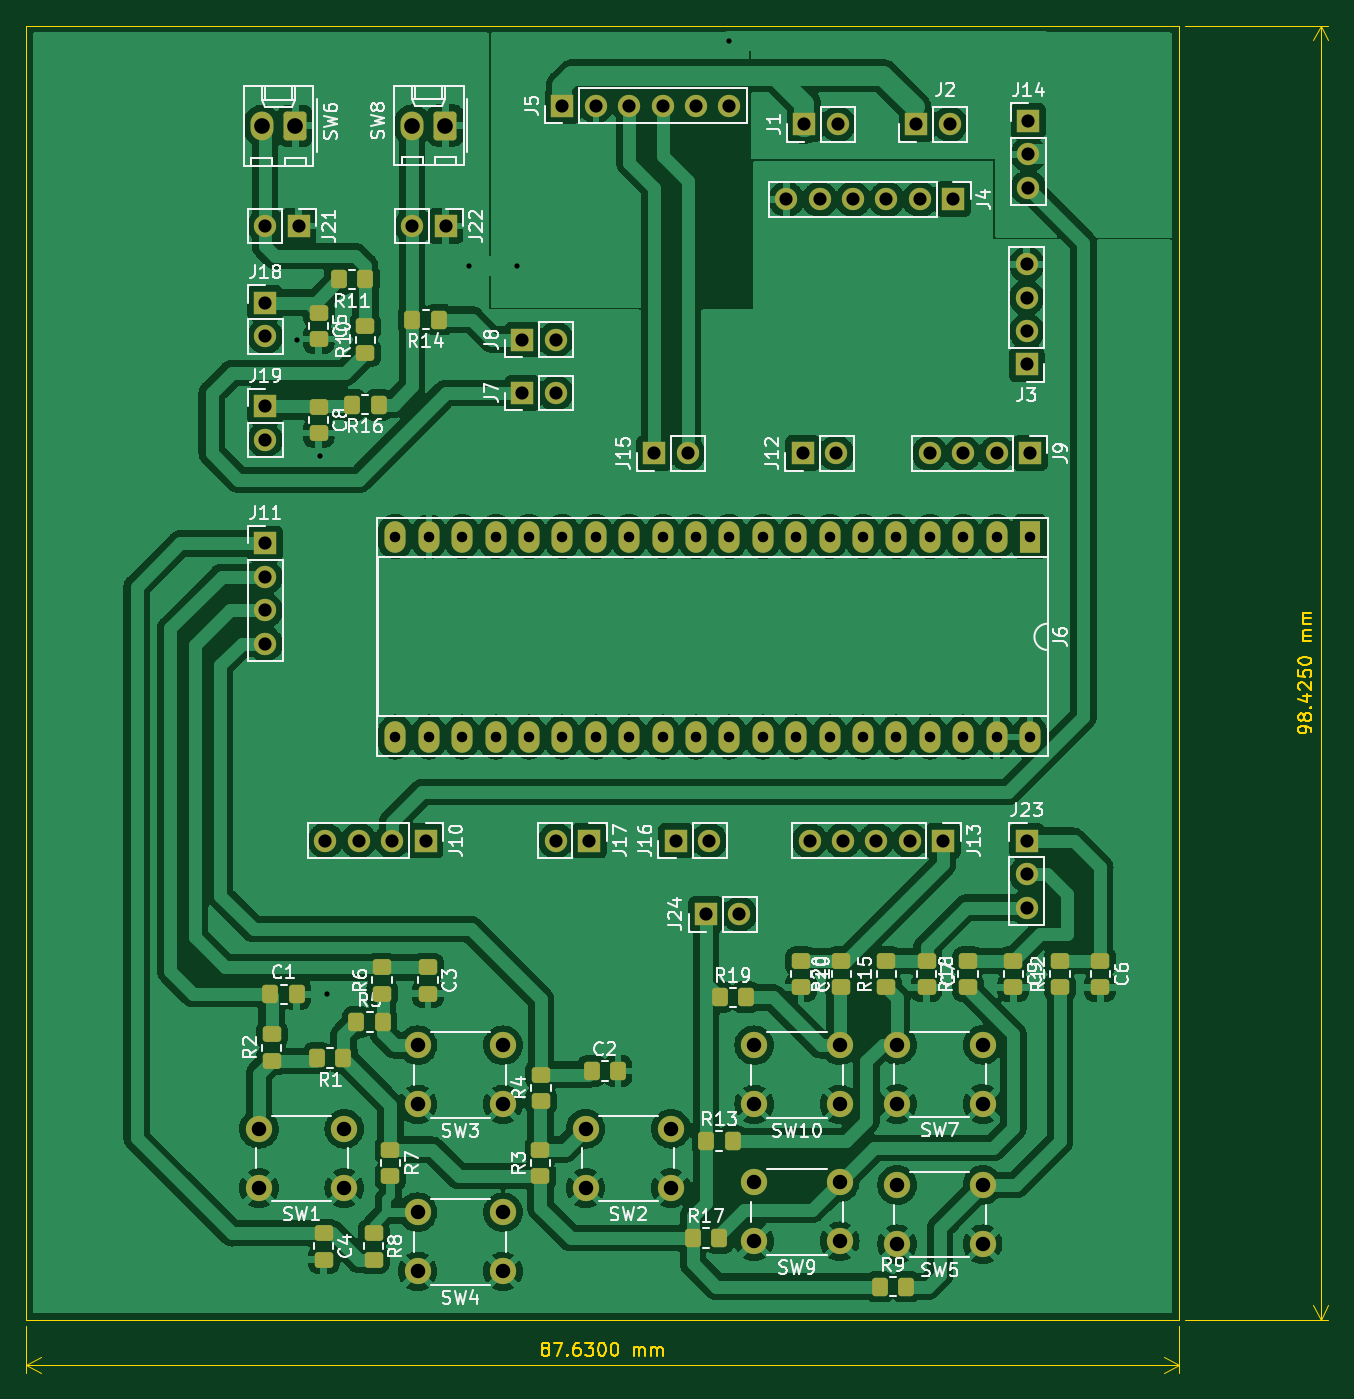
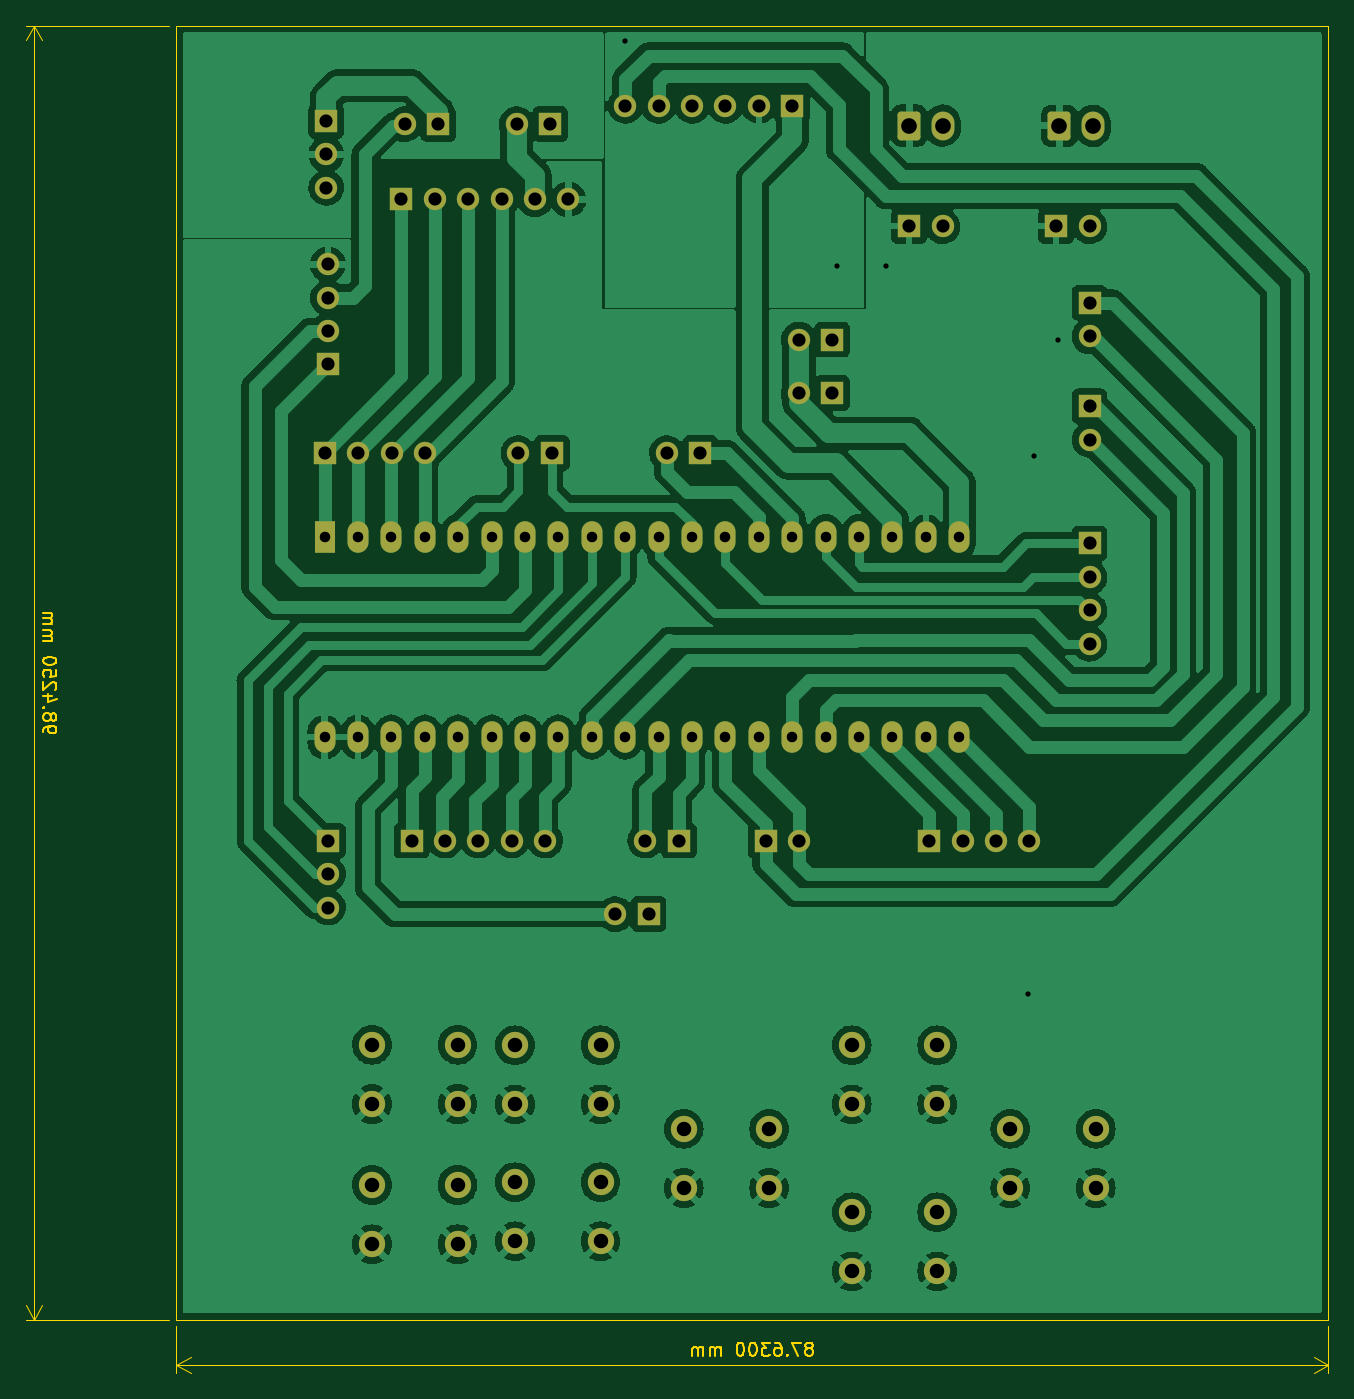
Circuit board: 11 layer files. Board 99.0 x 102.4 mm.
- bottom_copper: Core_HW-B_Cu.gbl (256010 bytes)
- bottom_mask: Core_HW-B_Mask.gbs (5196 bytes)
- paste: Core_HW-B_Paste.gbp (492 bytes)
- bottom_silk: Core_HW-B_Silkscreen.gbo (5199 bytes)
- outline: Core_HW-Edge_Cuts.gm1 (9279 bytes)
- top_copper: Core_HW-F_Cu.gtl (420553 bytes)
- top_mask: Core_HW-F_Mask.gts (7283 bytes)
- paste: Core_HW-F_Paste.gtp (3094 bytes)
- top_silk: Core_HW-F_Silkscreen.gto (70988 bytes)
- drill: Core_HW-NPTH.drl (278 bytes)
- drill: Core_HW-PTH.drl (3013 bytes)

=== bottom_copper: Core_HW-B_Cu.gbl (256010 bytes, source omitted) ===
=== bottom_mask: Core_HW-B_Mask.gbs ===
G04 #@! TF.GenerationSoftware,KiCad,Pcbnew,(6.0.10)*
G04 #@! TF.CreationDate,2023-02-06T13:34:11-03:00*
G04 #@! TF.ProjectId,Core_HW,436f7265-5f48-4572-9e6b-696361645f70,rev?*
G04 #@! TF.SameCoordinates,Original*
G04 #@! TF.FileFunction,Soldermask,Bot*
G04 #@! TF.FilePolarity,Negative*
%FSLAX46Y46*%
G04 Gerber Fmt 4.6, Leading zero omitted, Abs format (unit mm)*
G04 Created by KiCad (PCBNEW (6.0.10)) date 2023-02-06 13:34:11*
%MOMM*%
%LPD*%
G01*
G04 APERTURE LIST*
G04 Aperture macros list*
%AMRoundRect*
0 Rectangle with rounded corners*
0 $1 Rounding radius*
0 $2 $3 $4 $5 $6 $7 $8 $9 X,Y pos of 4 corners*
0 Add a 4 corners polygon primitive as box body*
4,1,4,$2,$3,$4,$5,$6,$7,$8,$9,$2,$3,0*
0 Add four circle primitives for the rounded corners*
1,1,$1+$1,$2,$3*
1,1,$1+$1,$4,$5*
1,1,$1+$1,$6,$7*
1,1,$1+$1,$8,$9*
0 Add four rect primitives between the rounded corners*
20,1,$1+$1,$2,$3,$4,$5,0*
20,1,$1+$1,$4,$5,$6,$7,0*
20,1,$1+$1,$6,$7,$8,$9,0*
20,1,$1+$1,$8,$9,$2,$3,0*%
G04 Aperture macros list end*
%ADD10R,1.700000X1.700000*%
%ADD11O,1.700000X1.700000*%
%ADD12C,2.000000*%
%ADD13R,1.600000X2.400000*%
%ADD14O,1.600000X2.400000*%
%ADD15RoundRect,0.250000X0.620000X0.845000X-0.620000X0.845000X-0.620000X-0.845000X0.620000X-0.845000X0*%
%ADD16O,1.740000X2.190000*%
G04 APERTURE END LIST*
D10*
X115057000Y-90424000D03*
D11*
X117597000Y-90424000D03*
D10*
X153416000Y-92319000D03*
D11*
X153416000Y-89779000D03*
X153416000Y-87239000D03*
X153416000Y-84699000D03*
D12*
X107090000Y-148590000D03*
X113590000Y-148590000D03*
X113590000Y-144090000D03*
X107090000Y-144090000D03*
X139192000Y-159004000D03*
X132692000Y-159004000D03*
X139192000Y-154504000D03*
X132692000Y-154504000D03*
D13*
X153670000Y-105410000D03*
D14*
X151130000Y-105410000D03*
X148590000Y-105410000D03*
X146050000Y-105410000D03*
X143510000Y-105410000D03*
X140970000Y-105410000D03*
X138430000Y-105410000D03*
X135890000Y-105410000D03*
X133350000Y-105410000D03*
X130810000Y-105410000D03*
X128270000Y-105410000D03*
X125730000Y-105410000D03*
X123190000Y-105410000D03*
X120650000Y-105410000D03*
X118110000Y-105410000D03*
X115570000Y-105410000D03*
X113030000Y-105410000D03*
X110490000Y-105410000D03*
X107950000Y-105410000D03*
X105410000Y-105410000D03*
X105410000Y-120650000D03*
X107950000Y-120650000D03*
X110490000Y-120650000D03*
X113030000Y-120650000D03*
X115570000Y-120650000D03*
X118110000Y-120650000D03*
X120650000Y-120650000D03*
X123190000Y-120650000D03*
X125730000Y-120650000D03*
X128270000Y-120650000D03*
X130810000Y-120650000D03*
X133350000Y-120650000D03*
X135890000Y-120650000D03*
X138430000Y-120650000D03*
X140970000Y-120650000D03*
X143510000Y-120650000D03*
X146050000Y-120650000D03*
X148590000Y-120650000D03*
X151130000Y-120650000D03*
X153670000Y-120650000D03*
D10*
X126741000Y-128524000D03*
D11*
X129281000Y-128524000D03*
D10*
X145029000Y-74041000D03*
D11*
X147569000Y-74041000D03*
D10*
X147061000Y-128524000D03*
D11*
X144521000Y-128524000D03*
X141981000Y-128524000D03*
X139441000Y-128524000D03*
X136901000Y-128524000D03*
D10*
X95504000Y-105928000D03*
D11*
X95504000Y-108468000D03*
X95504000Y-111008000D03*
X95504000Y-113548000D03*
D10*
X98044000Y-81788000D03*
D11*
X95504000Y-81788000D03*
D12*
X143562000Y-148554000D03*
X150062000Y-148554000D03*
X143562000Y-144054000D03*
X150062000Y-144054000D03*
D10*
X125090000Y-99060000D03*
D11*
X127630000Y-99060000D03*
D10*
X95504000Y-87625000D03*
D11*
X95504000Y-90165000D03*
D10*
X136393000Y-99060000D03*
D11*
X138933000Y-99060000D03*
D12*
X113590000Y-161290000D03*
X107090000Y-161290000D03*
X113590000Y-156790000D03*
X107090000Y-156790000D03*
D10*
X147828000Y-79756000D03*
D11*
X145288000Y-79756000D03*
X142748000Y-79756000D03*
X140208000Y-79756000D03*
X137668000Y-79756000D03*
X135128000Y-79756000D03*
D10*
X120142000Y-128524000D03*
D11*
X117602000Y-128524000D03*
D12*
X143562000Y-159222000D03*
X150062000Y-159222000D03*
X143562000Y-154722000D03*
X150062000Y-154722000D03*
D10*
X107696000Y-128524000D03*
D11*
X105156000Y-128524000D03*
X102616000Y-128524000D03*
X100076000Y-128524000D03*
D10*
X109220000Y-81788000D03*
D11*
X106680000Y-81788000D03*
D10*
X118110000Y-72644000D03*
D11*
X120650000Y-72644000D03*
X123190000Y-72644000D03*
X125730000Y-72644000D03*
X128270000Y-72644000D03*
X130810000Y-72644000D03*
D10*
X95504000Y-95504000D03*
D11*
X95504000Y-98044000D03*
D12*
X139192000Y-148590000D03*
X132692000Y-148590000D03*
X139192000Y-144090000D03*
X132692000Y-144090000D03*
D10*
X136515000Y-74041000D03*
D11*
X139055000Y-74041000D03*
D10*
X115057000Y-94488000D03*
D11*
X117597000Y-94488000D03*
D10*
X153543000Y-73802000D03*
D11*
X153543000Y-76342000D03*
X153543000Y-78882000D03*
D10*
X153660000Y-99060000D03*
D11*
X151120000Y-99060000D03*
X148580000Y-99060000D03*
X146040000Y-99060000D03*
D12*
X101525000Y-154940000D03*
X95025000Y-154940000D03*
X95025000Y-150440000D03*
X101525000Y-150440000D03*
D15*
X97790000Y-74168000D03*
D16*
X95250000Y-74168000D03*
D12*
X126365000Y-154940000D03*
X119865000Y-154940000D03*
X119865000Y-150440000D03*
X126365000Y-150440000D03*
D10*
X153416000Y-128539000D03*
D11*
X153416000Y-131079000D03*
X153416000Y-133619000D03*
D16*
X106675000Y-74148000D03*
D15*
X109215000Y-74148000D03*
D10*
X129032000Y-134112000D03*
D11*
X131572000Y-134112000D03*
M02*

=== paste: Core_HW-B_Paste.gbp ===
G04 #@! TF.GenerationSoftware,KiCad,Pcbnew,(6.0.10)*
G04 #@! TF.CreationDate,2023-02-06T13:34:11-03:00*
G04 #@! TF.ProjectId,Core_HW,436f7265-5f48-4572-9e6b-696361645f70,rev?*
G04 #@! TF.SameCoordinates,Original*
G04 #@! TF.FileFunction,Paste,Bot*
G04 #@! TF.FilePolarity,Positive*
%FSLAX46Y46*%
G04 Gerber Fmt 4.6, Leading zero omitted, Abs format (unit mm)*
G04 Created by KiCad (PCBNEW (6.0.10)) date 2023-02-06 13:34:11*
%MOMM*%
%LPD*%
G01*
G04 APERTURE LIST*
G04 APERTURE END LIST*
M02*

=== bottom_silk: Core_HW-B_Silkscreen.gbo ===
G04 #@! TF.GenerationSoftware,KiCad,Pcbnew,(6.0.10)*
G04 #@! TF.CreationDate,2023-02-06T13:34:11-03:00*
G04 #@! TF.ProjectId,Core_HW,436f7265-5f48-4572-9e6b-696361645f70,rev?*
G04 #@! TF.SameCoordinates,Original*
G04 #@! TF.FileFunction,Legend,Bot*
G04 #@! TF.FilePolarity,Positive*
%FSLAX46Y46*%
G04 Gerber Fmt 4.6, Leading zero omitted, Abs format (unit mm)*
G04 Created by KiCad (PCBNEW (6.0.10)) date 2023-02-06 13:34:11*
%MOMM*%
%LPD*%
G01*
G04 APERTURE LIST*
G04 Aperture macros list*
%AMRoundRect*
0 Rectangle with rounded corners*
0 $1 Rounding radius*
0 $2 $3 $4 $5 $6 $7 $8 $9 X,Y pos of 4 corners*
0 Add a 4 corners polygon primitive as box body*
4,1,4,$2,$3,$4,$5,$6,$7,$8,$9,$2,$3,0*
0 Add four circle primitives for the rounded corners*
1,1,$1+$1,$2,$3*
1,1,$1+$1,$4,$5*
1,1,$1+$1,$6,$7*
1,1,$1+$1,$8,$9*
0 Add four rect primitives between the rounded corners*
20,1,$1+$1,$2,$3,$4,$5,0*
20,1,$1+$1,$4,$5,$6,$7,0*
20,1,$1+$1,$6,$7,$8,$9,0*
20,1,$1+$1,$8,$9,$2,$3,0*%
G04 Aperture macros list end*
%ADD10R,1.700000X1.700000*%
%ADD11O,1.700000X1.700000*%
%ADD12C,2.000000*%
%ADD13R,1.600000X2.400000*%
%ADD14O,1.600000X2.400000*%
%ADD15RoundRect,0.250000X0.620000X0.845000X-0.620000X0.845000X-0.620000X-0.845000X0.620000X-0.845000X0*%
%ADD16O,1.740000X2.190000*%
G04 APERTURE END LIST*
%LPC*%
D10*
X115057000Y-90424000D03*
D11*
X117597000Y-90424000D03*
D10*
X153416000Y-92319000D03*
D11*
X153416000Y-89779000D03*
X153416000Y-87239000D03*
X153416000Y-84699000D03*
D12*
X107090000Y-148590000D03*
X113590000Y-148590000D03*
X113590000Y-144090000D03*
X107090000Y-144090000D03*
X139192000Y-159004000D03*
X132692000Y-159004000D03*
X139192000Y-154504000D03*
X132692000Y-154504000D03*
D13*
X153670000Y-105410000D03*
D14*
X151130000Y-105410000D03*
X148590000Y-105410000D03*
X146050000Y-105410000D03*
X143510000Y-105410000D03*
X140970000Y-105410000D03*
X138430000Y-105410000D03*
X135890000Y-105410000D03*
X133350000Y-105410000D03*
X130810000Y-105410000D03*
X128270000Y-105410000D03*
X125730000Y-105410000D03*
X123190000Y-105410000D03*
X120650000Y-105410000D03*
X118110000Y-105410000D03*
X115570000Y-105410000D03*
X113030000Y-105410000D03*
X110490000Y-105410000D03*
X107950000Y-105410000D03*
X105410000Y-105410000D03*
X105410000Y-120650000D03*
X107950000Y-120650000D03*
X110490000Y-120650000D03*
X113030000Y-120650000D03*
X115570000Y-120650000D03*
X118110000Y-120650000D03*
X120650000Y-120650000D03*
X123190000Y-120650000D03*
X125730000Y-120650000D03*
X128270000Y-120650000D03*
X130810000Y-120650000D03*
X133350000Y-120650000D03*
X135890000Y-120650000D03*
X138430000Y-120650000D03*
X140970000Y-120650000D03*
X143510000Y-120650000D03*
X146050000Y-120650000D03*
X148590000Y-120650000D03*
X151130000Y-120650000D03*
X153670000Y-120650000D03*
D10*
X126741000Y-128524000D03*
D11*
X129281000Y-128524000D03*
D10*
X145029000Y-74041000D03*
D11*
X147569000Y-74041000D03*
D10*
X147061000Y-128524000D03*
D11*
X144521000Y-128524000D03*
X141981000Y-128524000D03*
X139441000Y-128524000D03*
X136901000Y-128524000D03*
D10*
X95504000Y-105928000D03*
D11*
X95504000Y-108468000D03*
X95504000Y-111008000D03*
X95504000Y-113548000D03*
D10*
X98044000Y-81788000D03*
D11*
X95504000Y-81788000D03*
D12*
X143562000Y-148554000D03*
X150062000Y-148554000D03*
X143562000Y-144054000D03*
X150062000Y-144054000D03*
D10*
X125090000Y-99060000D03*
D11*
X127630000Y-99060000D03*
D10*
X95504000Y-87625000D03*
D11*
X95504000Y-90165000D03*
D10*
X136393000Y-99060000D03*
D11*
X138933000Y-99060000D03*
D12*
X113590000Y-161290000D03*
X107090000Y-161290000D03*
X113590000Y-156790000D03*
X107090000Y-156790000D03*
D10*
X147828000Y-79756000D03*
D11*
X145288000Y-79756000D03*
X142748000Y-79756000D03*
X140208000Y-79756000D03*
X137668000Y-79756000D03*
X135128000Y-79756000D03*
D10*
X120142000Y-128524000D03*
D11*
X117602000Y-128524000D03*
D12*
X143562000Y-159222000D03*
X150062000Y-159222000D03*
X143562000Y-154722000D03*
X150062000Y-154722000D03*
D10*
X107696000Y-128524000D03*
D11*
X105156000Y-128524000D03*
X102616000Y-128524000D03*
X100076000Y-128524000D03*
D10*
X109220000Y-81788000D03*
D11*
X106680000Y-81788000D03*
D10*
X118110000Y-72644000D03*
D11*
X120650000Y-72644000D03*
X123190000Y-72644000D03*
X125730000Y-72644000D03*
X128270000Y-72644000D03*
X130810000Y-72644000D03*
D10*
X95504000Y-95504000D03*
D11*
X95504000Y-98044000D03*
D12*
X139192000Y-148590000D03*
X132692000Y-148590000D03*
X139192000Y-144090000D03*
X132692000Y-144090000D03*
D10*
X136515000Y-74041000D03*
D11*
X139055000Y-74041000D03*
D10*
X115057000Y-94488000D03*
D11*
X117597000Y-94488000D03*
D10*
X153543000Y-73802000D03*
D11*
X153543000Y-76342000D03*
X153543000Y-78882000D03*
D10*
X153660000Y-99060000D03*
D11*
X151120000Y-99060000D03*
X148580000Y-99060000D03*
X146040000Y-99060000D03*
D12*
X101525000Y-154940000D03*
X95025000Y-154940000D03*
X95025000Y-150440000D03*
X101525000Y-150440000D03*
D15*
X97790000Y-74168000D03*
D16*
X95250000Y-74168000D03*
D12*
X126365000Y-154940000D03*
X119865000Y-154940000D03*
X119865000Y-150440000D03*
X126365000Y-150440000D03*
D10*
X153416000Y-128539000D03*
D11*
X153416000Y-131079000D03*
X153416000Y-133619000D03*
D16*
X106675000Y-74148000D03*
D15*
X109215000Y-74148000D03*
D10*
X129032000Y-134112000D03*
D11*
X131572000Y-134112000D03*
M02*

=== outline: Core_HW-Edge_Cuts.gm1 (9279 bytes, source omitted) ===
=== top_copper: Core_HW-F_Cu.gtl (420553 bytes, source omitted) ===
=== top_mask: Core_HW-F_Mask.gts (7283 bytes, source omitted) ===
=== paste: Core_HW-F_Paste.gtp (3094 bytes, source withheld) ===
=== top_silk: Core_HW-F_Silkscreen.gto (70988 bytes, source omitted) ===
=== drill: Core_HW-NPTH.drl ===
M48
; DRILL file {KiCad (6.0.10)} date Mon Feb  6 13:34:17 2023
; FORMAT={-:-/ absolute / metric / decimal}
; #@! TF.CreationDate,2023-02-06T13:34:17-03:00
; #@! TF.GenerationSoftware,Kicad,Pcbnew,(6.0.10)
; #@! TF.FileFunction,NonPlated,1,2,NPTH
FMAT,2
METRIC
%
G90
G05
T0
M30

=== drill: Core_HW-PTH.drl ===
M48
; DRILL file {KiCad (6.0.10)} date Mon Feb  6 13:34:17 2023
; FORMAT={-:-/ absolute / metric / decimal}
; #@! TF.CreationDate,2023-02-06T13:34:17-03:00
; #@! TF.GenerationSoftware,Kicad,Pcbnew,(6.0.10)
; #@! TF.FileFunction,Plated,1,2,PTH
FMAT,2
METRIC
; #@! TA.AperFunction,Plated,PTH,ViaDrill
T1C0.400
; #@! TA.AperFunction,Plated,PTH,ComponentDrill
T2C0.800
; #@! TA.AperFunction,Plated,PTH,ComponentDrill
T3C1.000
; #@! TA.AperFunction,Plated,PTH,ComponentDrill
T4C1.100
; #@! TA.AperFunction,Plated,PTH,ComponentDrill
T5C1.190
%
G90
G05
T1
X97.917Y-90.424
X99.695Y-99.314
X100.203Y-140.208
X110.998Y-84.836
X114.681Y-84.836
X130.81Y-67.691
T2
X105.41Y-105.41
X105.41Y-120.65
X107.95Y-105.41
X107.95Y-120.65
X110.49Y-105.41
X110.49Y-120.65
X113.03Y-105.41
X113.03Y-120.65
X115.57Y-105.41
X115.57Y-120.65
X118.11Y-105.41
X118.11Y-120.65
X120.65Y-105.41
X120.65Y-120.65
X123.19Y-105.41
X123.19Y-120.65
X125.73Y-105.41
X125.73Y-120.65
X128.27Y-105.41
X128.27Y-120.65
X130.81Y-105.41
X130.81Y-120.65
X133.35Y-105.41
X133.35Y-120.65
X135.89Y-105.41
X135.89Y-120.65
X138.43Y-105.41
X138.43Y-120.65
X140.97Y-105.41
X140.97Y-120.65
X143.51Y-105.41
X143.51Y-120.65
X146.05Y-105.41
X146.05Y-120.65
X148.59Y-105.41
X148.59Y-120.65
X151.13Y-105.41
X151.13Y-120.65
X153.67Y-105.41
X153.67Y-120.65
T3
X95.504Y-81.788
X95.504Y-87.625
X95.504Y-90.165
X95.504Y-95.504
X95.504Y-98.044
X95.504Y-105.928
X95.504Y-108.468
X95.504Y-111.008
X95.504Y-113.548
X98.044Y-81.788
X100.076Y-128.524
X102.616Y-128.524
X105.156Y-128.524
X106.68Y-81.788
X107.696Y-128.524
X109.22Y-81.788
X115.057Y-90.424
X115.057Y-94.488
X117.597Y-90.424
X117.597Y-94.488
X117.602Y-128.524
X118.11Y-72.644
X120.142Y-128.524
X120.65Y-72.644
X123.19Y-72.644
X125.09Y-99.06
X125.73Y-72.644
X126.741Y-128.524
X127.63Y-99.06
X128.27Y-72.644
X129.032Y-134.112
X129.281Y-128.524
X130.81Y-72.644
X131.572Y-134.112
X135.128Y-79.756
X136.393Y-99.06
X136.515Y-74.041
X136.901Y-128.524
X137.668Y-79.756
X138.933Y-99.06
X139.055Y-74.041
X139.441Y-128.524
X140.208Y-79.756
X141.981Y-128.524
X142.748Y-79.756
X144.521Y-128.524
X145.029Y-74.041
X145.288Y-79.756
X146.04Y-99.06
X147.061Y-128.524
X147.569Y-74.041
X147.828Y-79.756
X148.58Y-99.06
X151.12Y-99.06
X153.416Y-84.699
X153.416Y-87.239
X153.416Y-89.779
X153.416Y-92.319
X153.416Y-128.539
X153.416Y-131.079
X153.416Y-133.619
X153.543Y-73.802
X153.543Y-76.342
X153.543Y-78.882
X153.66Y-99.06
T4
X95.025Y-150.44
X95.025Y-154.94
X101.525Y-150.44
X101.525Y-154.94
X107.09Y-144.09
X107.09Y-148.59
X107.09Y-156.79
X107.09Y-161.29
X113.59Y-144.09
X113.59Y-148.59
X113.59Y-156.79
X113.59Y-161.29
X119.865Y-150.44
X119.865Y-154.94
X126.365Y-150.44
X126.365Y-154.94
X132.692Y-144.09
X132.692Y-148.59
X132.692Y-154.504
X132.692Y-159.004
X139.192Y-144.09
X139.192Y-148.59
X139.192Y-154.504
X139.192Y-159.004
X143.562Y-144.054
X143.562Y-148.554
X143.562Y-154.722
X143.562Y-159.222
X150.062Y-144.054
X150.062Y-148.554
X150.062Y-154.722
X150.062Y-159.222
T5
X95.25Y-74.168
X97.79Y-74.168
X106.675Y-74.148
X109.215Y-74.148
T0
M30

